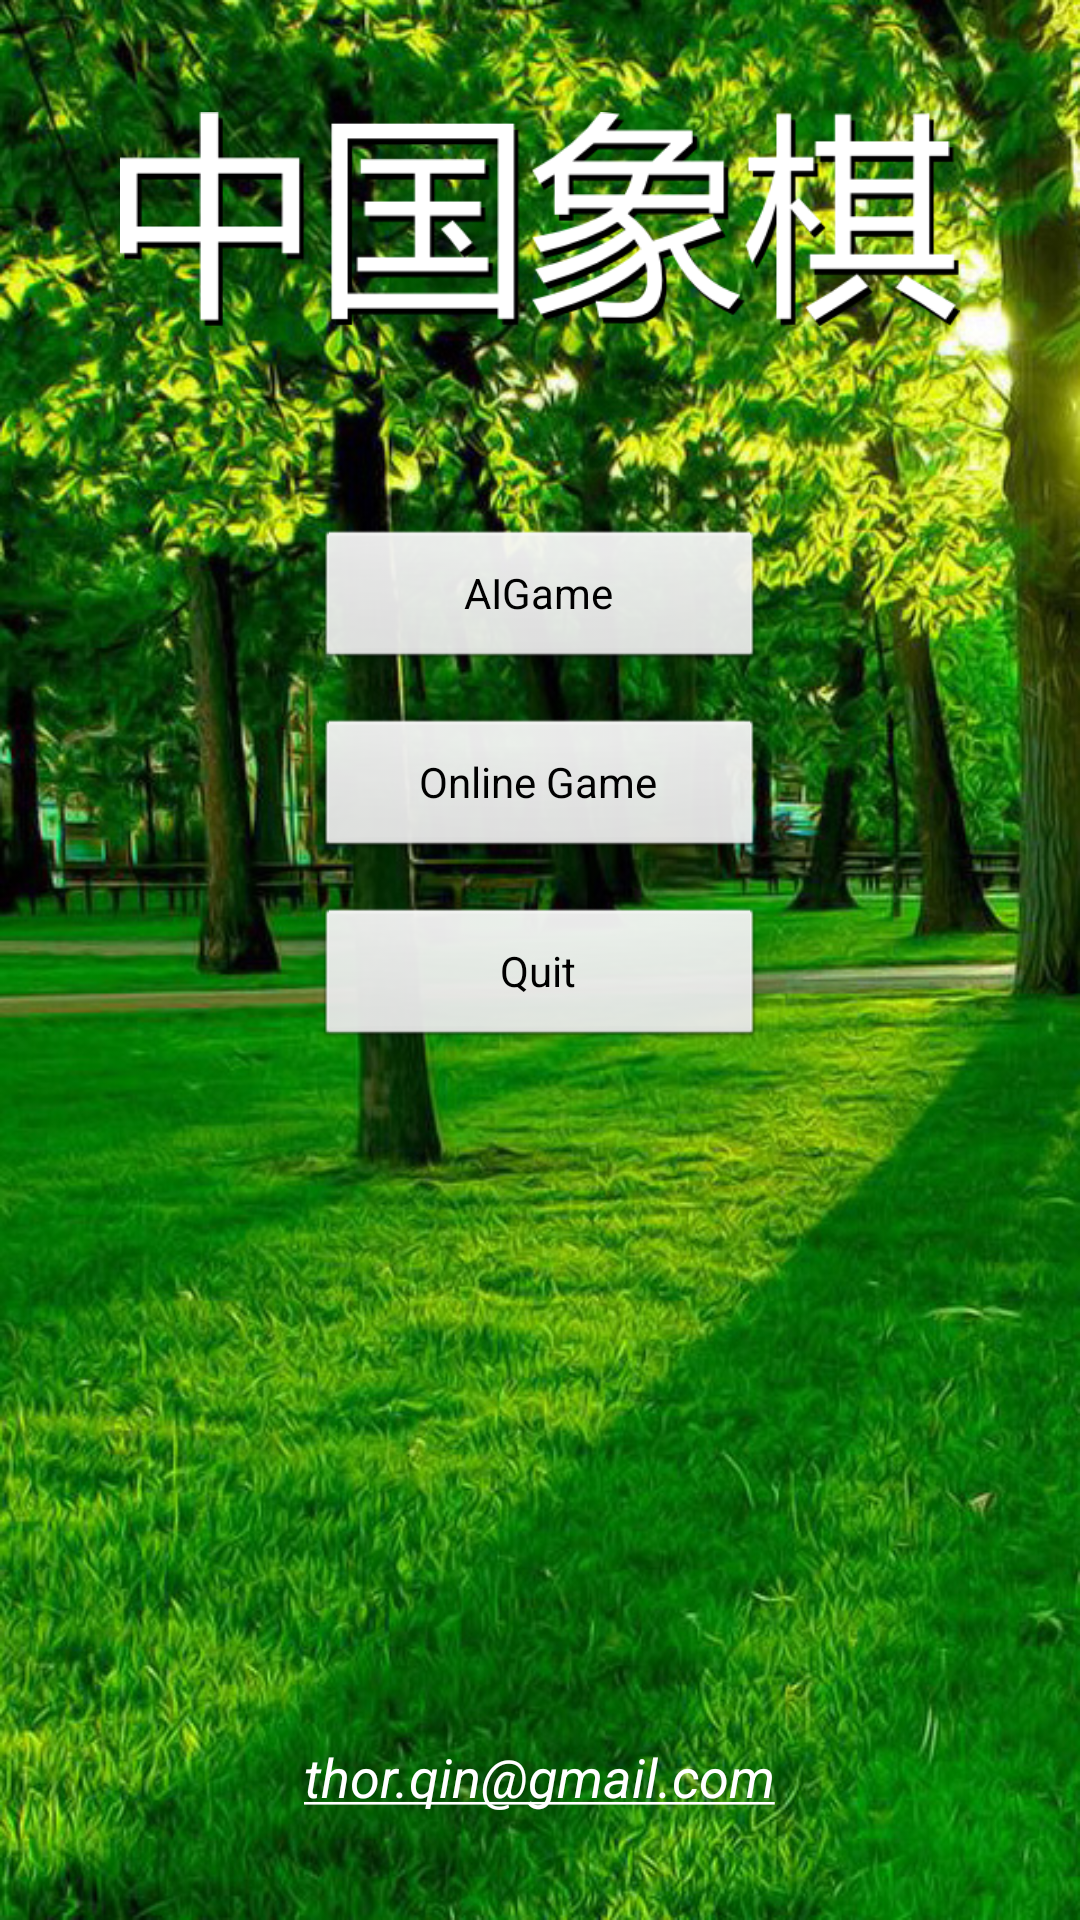

This screen was rendered from an Android layout file. Write that file and the resources it references.
<!-- AndroidManifest.xml: application theme AppTheme -->
<!-- res/layout/main_form.xml -->
<?xml version="1.0" encoding="utf-8"?>

<RelativeLayout xmlns:android="http://schemas.android.com/apk/res/android"
    android:id="@+id/main_menu"
    android:layout_width="match_parent"
    android:layout_height="match_parent"
    android:background="@drawable/face" >

    <Button
        android:id="@+id/btn_ai_game"
        android:layout_width="wrap_content"
        android:layout_height="wrap_content"
        android:layout_below="@+id/face_ttile"
        android:layout_centerHorizontal="true"
        android:layout_marginTop="30dp"
        android:minWidth="150dp"
        android:text="@string/ai_game" />

    <ImageView
        android:id="@+id/face_ttile"
        android:layout_width="wrap_content"
        android:layout_height="wrap_content"
        android:layout_alignParentLeft="true"
        android:layout_alignParentRight="true"
        android:layout_alignParentTop="true"
        android:contentDescription="@string/empty"
        android:paddingLeft="40dp"
        android:paddingRight="40dp"
        android:scaleType="centerInside"
        android:src="@drawable/chess_tiitle" />

    <Button
        android:id="@+id/btn_net_game"
        android:layout_width="wrap_content"
        android:layout_height="wrap_content"
        android:layout_alignParentLeft="false"
        android:layout_alignParentRight="false"
        android:layout_alignParentTop="false"
        android:layout_below="@+id/btn_ai_game"
        android:layout_centerHorizontal="true"
        android:layout_marginTop="15dp"
        android:minWidth="150dp"
        android:text="@string/net_game" />

    <Button
        android:id="@+id/btn_exit"
        android:layout_width="wrap_content"
        android:layout_height="wrap_content"
        android:layout_below="@+id/btn_net_game"
        android:layout_centerHorizontal="true"
        android:layout_marginTop="15dp"
        android:minWidth="150dp"
        android:text="@string/quit" />

    <TextView
        android:id="@+id/textView1"
        android:layout_width="wrap_content"
        android:layout_height="wrap_content"
        android:layout_alignParentBottom="true"
        android:layout_centerHorizontal="true"
        android:layout_marginBottom="30dp"
        android:autoLink="email"
        android:height="30dp"
        android:lines="1"
        android:linksClickable="true"
        android:maxLines="1"
        android:text="@string/author"
        android:textAppearance="?android:attr/textAppearanceMedium"
        android:textColorLink="#ffffff"
        android:textStyle="italic" />

</RelativeLayout>
<!-- resources referenced by this layout -->
<resources>
  <!-- drawable chess_tiitle: png bitmap (drawable, 16874 bytes) -->
  <!-- drawable face: jpg bitmap (drawable, 279434 bytes) -->
  <string name="ai_game">AIGame</string>
  <string name="author">thor.qin@gmail.com</string>
  <string name="empty" />
  <string name="net_game">Online Game</string>
  <string name="quit">Quit</string>
  <style name="AppTheme" parent="android:Theme.Black.NoTitleBar">
      </style>
</resources>
